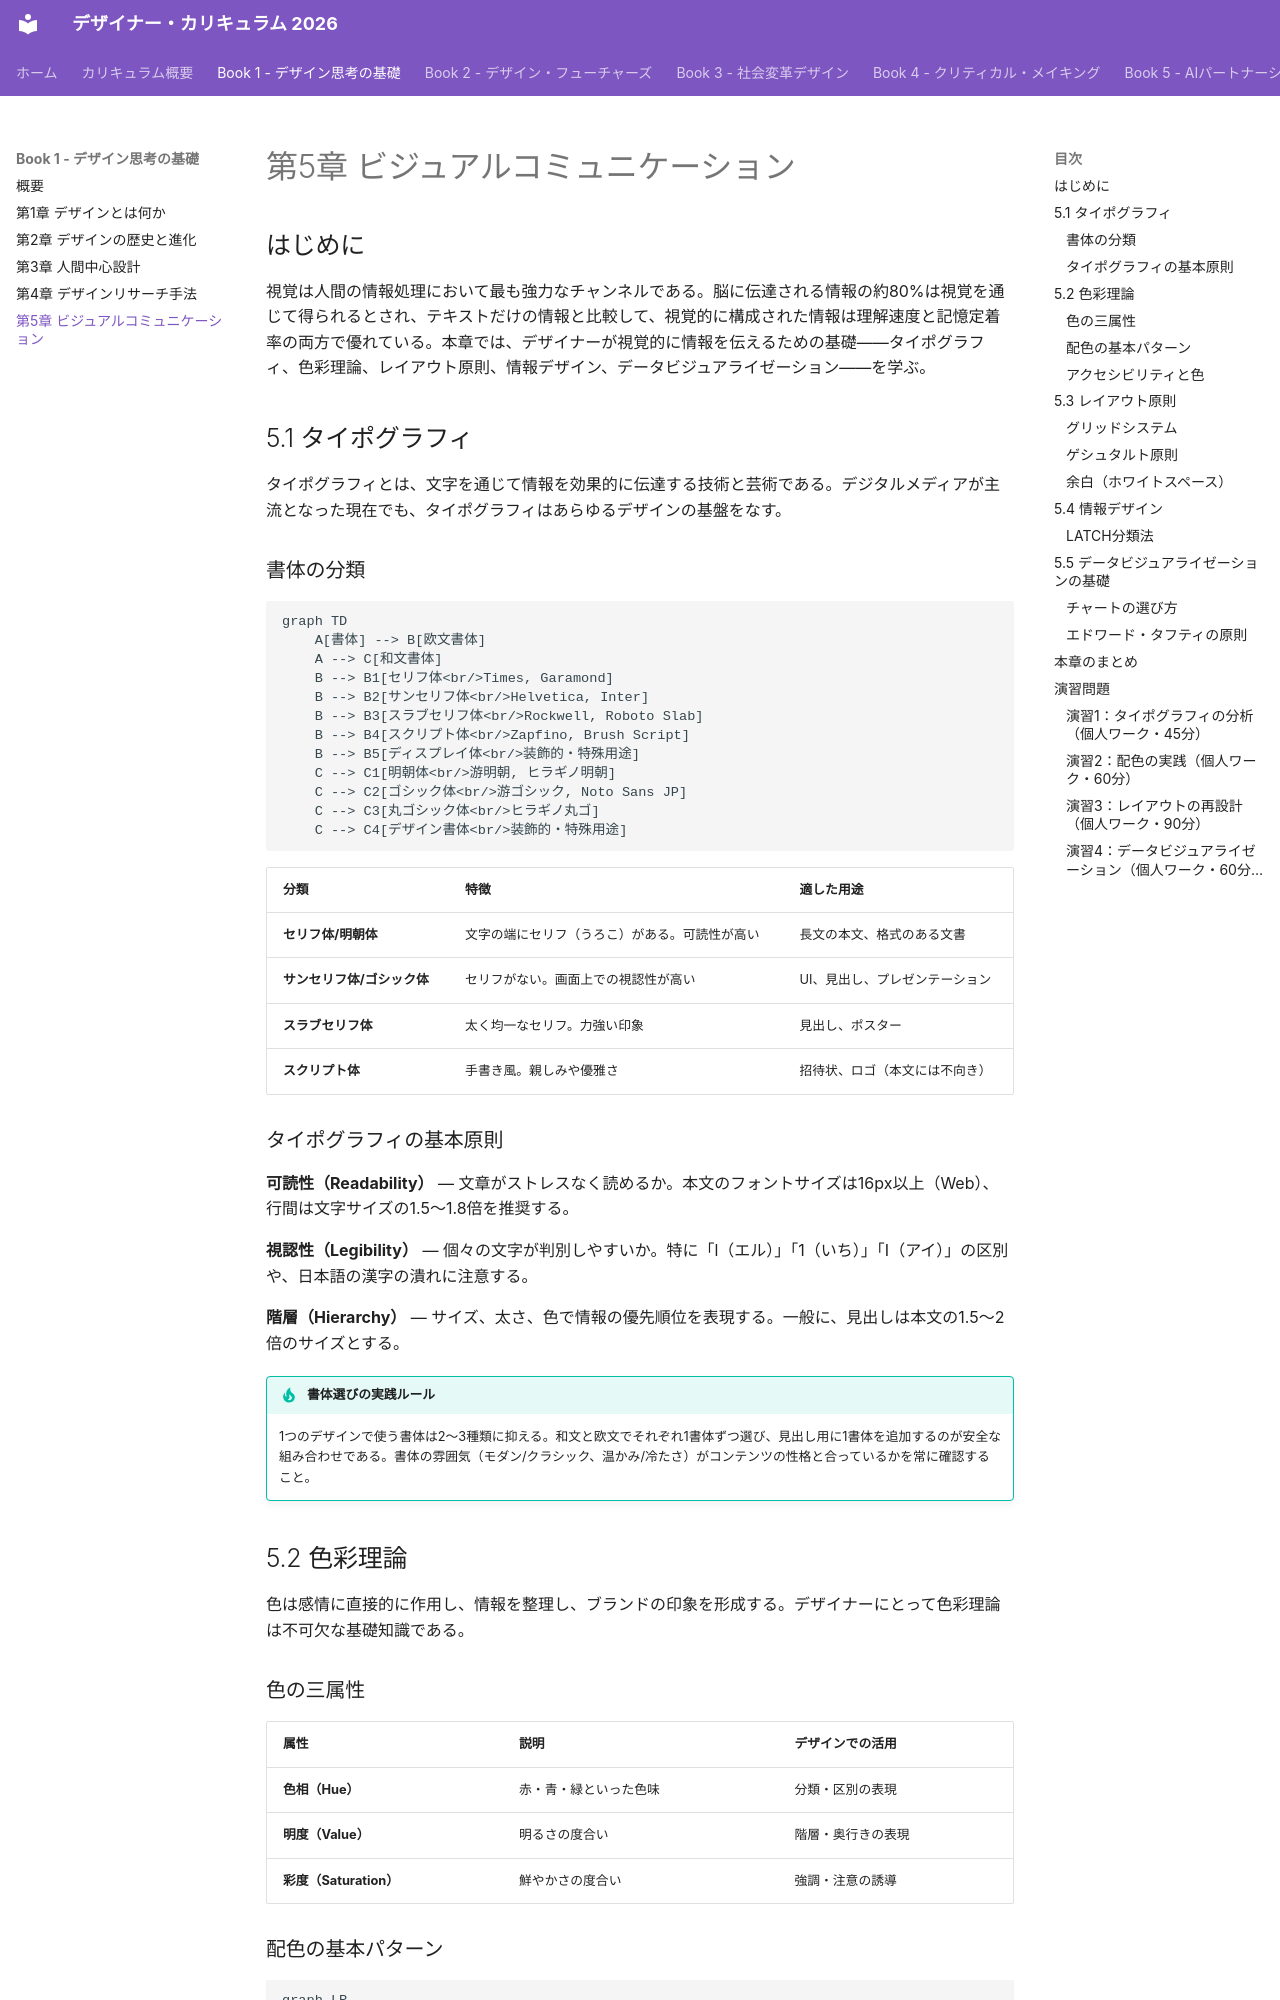

repository: Hide-nu/Designer-curriculum · page: books/01-design-thinking/ch05-visual-communication/index.html · generator: mkdocs

# 第5章 ビジュアルコミュニケーション

## はじめに

視覚は人間の情報処理において最も強力なチャンネルである。脳に伝達される情報の約80%は視覚を通じて得られるとされ、テキストだけの情報と比較して、視覚的に構成された情報は理解速度と記憶定着率の両方で優れている。本章では、デザイナーが視覚的に情報を伝えるための基礎——タイポグラフィ、色彩理論、レイアウト原則、情報デザイン、データビジュアライゼーション——を学ぶ。

## 5.1 タイポグラフィ

タイポグラフィとは、文字を通じて情報を効果的に伝達する技術と芸術である。デジタルメディアが主流となった現在でも、タイポグラフィはあらゆるデザインの基盤をなす。

### 書体の分類

```mermaid
graph TD
    A[書体] --> B[欧文書体]
    A --> C[和文書体]
    B --> B1[セリフ体<br/>Times, Garamond]
    B --> B2[サンセリフ体<br/>Helvetica, Inter]
    B --> B3[スラブセリフ体<br/>Rockwell, Roboto Slab]
    B --> B4[スクリプト体<br/>Zapfino, Brush Script]
    B --> B5[ディスプレイ体<br/>装飾的・特殊用途]
    C --> C1[明朝体<br/>游明朝, ヒラギノ明朝]
    C --> C2[ゴシック体<br/>游ゴシック, Noto Sans JP]
    C --> C3[丸ゴシック体<br/>ヒラギノ丸ゴ]
    C --> C4[デザイン書体<br/>装飾的・特殊用途]
```

| 分類 | 特徴 | 適した用途 |
|------|------|----------|
| **セリフ体/明朝体** | 文字の端にセリフ（うろこ）がある。可読性が高い | 長文の本文、格式のある文書 |
| **サンセリフ体/ゴシック体** | セリフがない。画面上での視認性が高い | UI、見出し、プレゼンテーション |
| **スラブセリフ体** | 太く均一なセリフ。力強い印象 | 見出し、ポスター |
| **スクリプト体** | 手書き風。親しみや優雅さ | 招待状、ロゴ（本文には不向き） |

### タイポグラフィの基本原則

**可読性（Readability）** — 文章がストレスなく読めるか。本文のフォントサイズは16px以上（Web）、行間は文字サイズの1.5〜1.8倍を推奨する。

**視認性（Legibility）** — 個々の文字が判別しやすいか。特に「l（エル）」「1（いち）」「I（アイ）」の区別や、日本語の漢字の潰れに注意する。

**階層（Hierarchy）** — サイズ、太さ、色で情報の優先順位を表現する。一般に、見出しは本文の1.5〜2倍のサイズとする。

!!! tip "書体選びの実践ルール"
    1つのデザインで使う書体は2〜3種類に抑える。和文と欧文でそれぞれ1書体ずつ選び、見出し用に1書体を追加するのが安全な組み合わせである。書体の雰囲気（モダン/クラシック、温かみ/冷たさ）がコンテンツの性格と合っているかを常に確認すること。

## 5.2 色彩理論

色は感情に直接的に作用し、情報を整理し、ブランドの印象を形成する。デザイナーにとって色彩理論は不可欠な基礎知識である。
